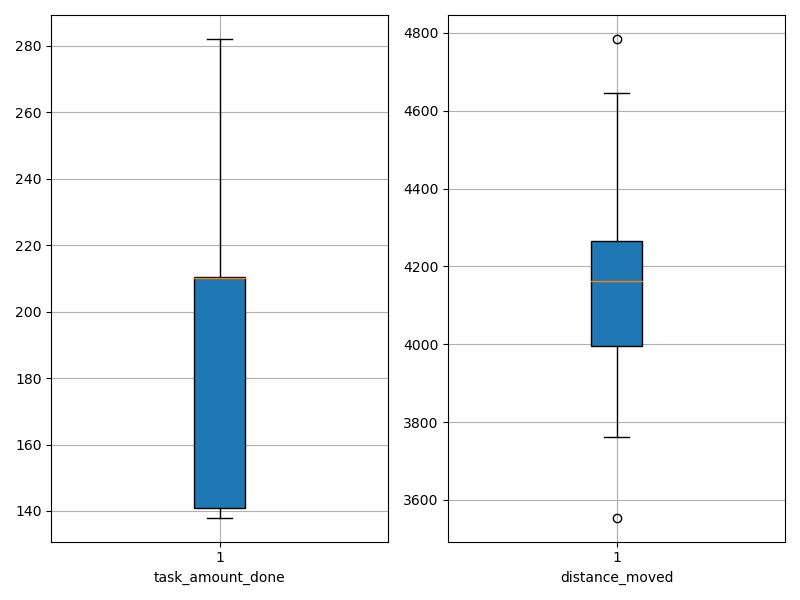

Values plotted in this chart, from the file beside it:
agent_id, task_amount_done, distance_moved
0, 138.0, 4000
1, 139.0, 4569
2, 211.0, 4245
3, 209.0, 4145
4, 140.0, 4334
5, 210.0, 3989
6, 210.0, 4158
7, 210.0, 3555
8, 210.0, 4185
9, 142.0, 4167
10, 141.0, 4647
11, 210.0, 3998
12, 282.0, 3846
13, 211.0, 3990
14, 209.0, 4027
15, 279.0, 4254
16, 279.0, 3762
17, 210.0, 4260
18, 141.0, 4784
19, 139.0, 4282
